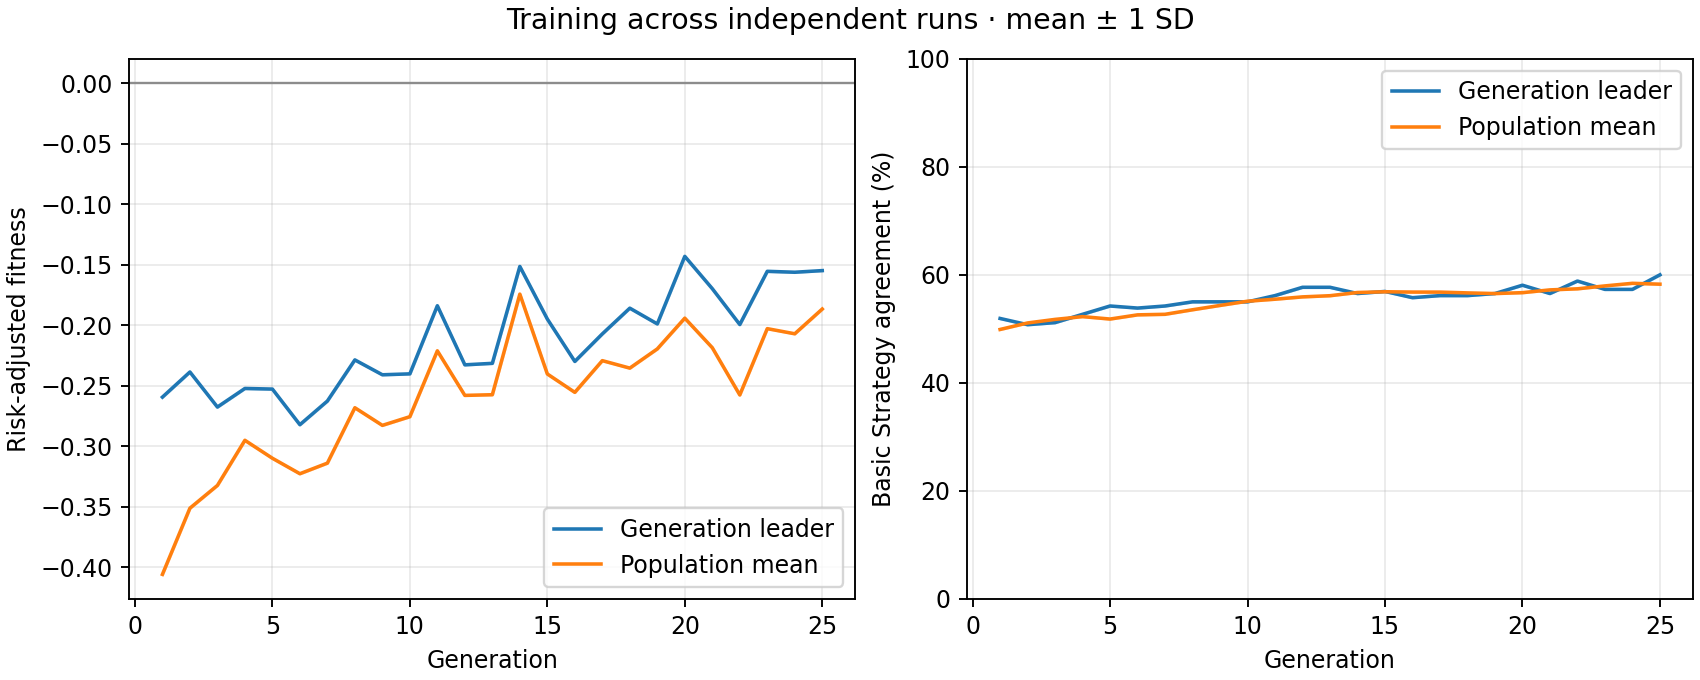

Data behind this chart, as committed beside it:
generation, best_fitness_mean, best_fitness_sd, average_fitness_mean, average_fitness_sd, best_match_pct_mean, best_match_pct_sd, population_match_pct_mean, population_match_pct_sd
1, -0.2595, 0.0, -0.406, 0.0, 51.92, 0.0, 49.88, 0.0
2, -0.2387, 0.0, -0.3513, 0.0, 50.77, 0.0, 51.09, 0.0
3, -0.2677, 0.0, -0.3325, 0.0, 51.15, 0.0, 51.75, 0.0
4, -0.2523, 0.0, -0.2952, 0.0, 52.69, 0.0, 52.26, 0.0
5, -0.2528, 0.0, -0.31, 0.0, 54.23, 0.0, 51.81, 0.0
6, -0.2823, 0.0, -0.3228, 0.0, 53.85, 0.0, 52.59, 0.0
7, -0.2627, 0.0, -0.314, 0.0, 54.23, 0.0, 52.69, 0.0
8, -0.2287, 0.0, -0.2682, 0.0, 55, 0.0, 53.53, 0.0
9, -0.241, 0.0, -0.2828, 0.0, 55, 0.0, 54.33, 0.0
10, -0.2402, 0.0, -0.2756, 0.0, 55, 0.0, 55.12, 0.0
11, -0.1839, 0.0, -0.2212, 0.0, 56.15, 0.0, 55.49, 0.0
12, -0.2328, 0.0, -0.258, 0.0, 57.69, 0.0, 55.92, 0.0
13, -0.2315, 0.0, -0.2575, 0.0, 57.69, 0.0, 56.13, 0.0
14, -0.1514, 0.0, -0.1743, 0.0, 56.54, 0.0, 56.73, 0.0
15, -0.1949, 0.0, -0.2403, 0.0, 56.92, 0.0, 56.87, 0.0
16, -0.23, 0.0, -0.2555, 0.0, 55.77, 0.0, 56.81, 0.0
17, -0.2072, 0.0, -0.2293, 0.0, 56.15, 0.0, 56.8, 0.0
18, -0.1859, 0.0, -0.2355, 0.0, 56.15, 0.0, 56.65, 0.0
19, -0.1989, 0.0, -0.2196, 0.0, 56.54, 0.0, 56.53, 0.0
20, -0.1431, 0.0, -0.1942, 0.0, 58.08, 0.0, 56.7, 0.0
21, -0.1698, 0.0, -0.2186, 0.0, 56.54, 0.0, 57.21, 0.0
22, -0.1995, 0.0, -0.2577, 0.0, 58.85, 0.0, 57.41, 0.0
23, -0.1554, 0.0, -0.2028, 0.0, 57.31, 0.0, 57.95, 0.0
24, -0.1562, 0.0, -0.2071, 0.0, 57.31, 0.0, 58.43, 0.0
25, -0.1549, 0.0, -0.1866, 0.0, 60.0, 0.0, 58.27, 0.0
